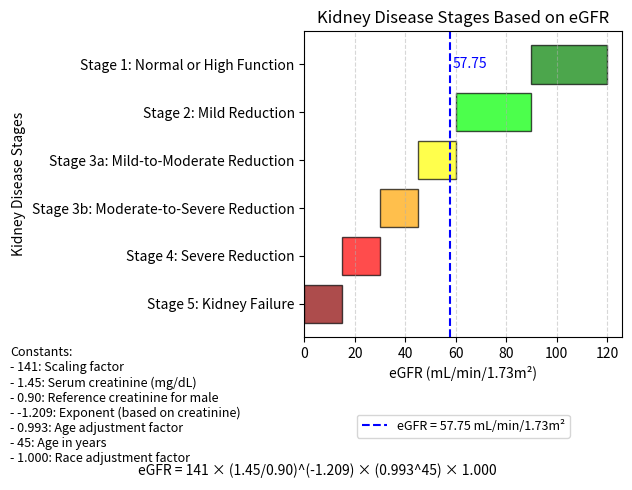

Generate this figure with matplotlib:
import matplotlib.pyplot as plt

def calculate_egfr(creatinine, age, sex, race="non-african-american"):
    """
    Calculate eGFR using the CKD-EPI formula.

    :param creatinine: Serum creatinine in mg/dL
    :param age: Age in years
    :param sex: "male" or "female"
    :param race: "african-american" or "non-african-american"
    :return: eGFR in mL/min/1.73m²
    """
    if sex.lower() == "male":
        k = 0.9  # reference for males
        alpha = -0.411 if creatinine <= k else -1.209
        coeff = 141
    elif sex.lower() == "female":
        k = 0.7  # reference for females
        alpha = -0.329 if creatinine <= k else -1.209
        coeff = 144
    else:
        raise ValueError("Sex must be 'male' or 'female'.")

    race_factor = 1.159 if race.lower() == "african-american" else 1.0

    egfr = coeff * (creatinine / k) ** alpha * (0.993 ** age) * race_factor

    return egfr

def plot_kidney_disease_stages_with_correct_format(egfr, creatinine, age, sex, race="non-african-american"):
    """
    Plot a bar chart showing eGFR value and the kidney disease stages, with the format matching the provided example.

    :param egfr: eGFR value in mL/min/1.73m²
    :param creatinine: Serum creatinine in mg/dL
    :param age: Age in years
    :param sex: "male" or "female"
    :param race: "african-american" or "non-african-american"
    """
    stages = [
        "Stage 5: Kidney Failure",
        "Stage 4: Severe Reduction",
        "Stage 3b: Moderate-to-Severe Reduction",
        "Stage 3a: Mild-to-Moderate Reduction",
        "Stage 2: Mild Reduction",
        "Stage 1: Normal or High Function"
    ]
    thresholds = [0, 15, 30, 45, 60, 90, 120]  # eGFR thresholds for each stage (including upper limit)
    colors = ['darkred', 'red', 'orange', 'yellow', 'lime', 'green']

    # Create the bar graph for thresholds
    for i in range(len(thresholds) - 1):
        plt.barh(
            stages[i],
            thresholds[i + 1] - thresholds[i],
            left=thresholds[i],
            color=colors[i],
            edgecolor='black',
            alpha=0.7
        )

    # Add the user's eGFR as a vertical line
    plt.axvline(x=egfr, color='blue', linestyle='--', label=f'eGFR = {egfr:.2f} mL/min/1.73m²')

    # Add annotation for the eGFR value
    plt.text(
        egfr + 1, len(stages) - 1,  # Position near the top of the bar
        f'{egfr:.2f}', color='blue', fontsize=10, va='center'
    )

    # Label the values used in the formula
    if sex.lower() == "male":
        k = 0.9
        coeff = 141
        alpha = -0.411 if creatinine <= k else -1.209
    elif sex.lower() == "female":
        k = 0.7
        coeff = 144
        alpha = -0.329 if creatinine <= k else -1.209
    else:
        raise ValueError("Sex must be 'male' or 'female'.")

    race_factor = 1.159 if race.lower() == "african-american" else 1.0

    constants_info = (
        f"Constants:\n"
        f"- {coeff}: Scaling factor\n"
        f"- {creatinine:.2f}: Serum creatinine (mg/dL)\n"
        f"- {k:.2f}: Reference creatinine for {sex}\n"
        f"- {alpha:.3f}: Exponent (based on creatinine)\n"
        f"- 0.993: Age adjustment factor\n"
        f"- {age}: Age in years\n"
        f"- {race_factor:.3f}: Race adjustment factor\n"
    )

    # Formula used in the calculation
    formula = f"eGFR = {coeff} × ({creatinine:.2f}/{k:.2f})^({alpha:.3f}) × (0.993^{age}) × {race_factor:.3f}"

    # Add formula and constants to the plot
    plt.figtext(0.5, 0.001, formula, wrap=True, horizontalalignment='center', fontsize=10)
    plt.figtext(0.02, -0.00, constants_info, wrap=True, horizontalalignment='left', fontsize=9)

    # Chart details
    plt.title("Kidney Disease Stages Based on eGFR")
    plt.xlabel("eGFR (mL/min/1.73m²)")
    plt.ylabel("Kidney Disease Stages")
    plt.legend(loc='lower center', bbox_to_anchor=(0.5, -0.35), fontsize=9, ncol=2, frameon=True)
    plt.grid(axis='x', linestyle='--', alpha=0.5)
    plt.tight_layout()

    # Show the plot
    plt.show()

# Exemplu de utilizare
creatinine = 1.45  # în mg/dL
age = 45           # în ani
sex = "male"       # "male" sau "female"
race = "non-african-american"  # "african-american" sau "non-african-american"

# Calculați eGFR
egfr = calculate_egfr(creatinine, age, sex, race)

# Plotați graficul cu formula și constantele actualizate
plot_kidney_disease_stages_with_correct_format(egfr, creatinine, age, sex, race)
